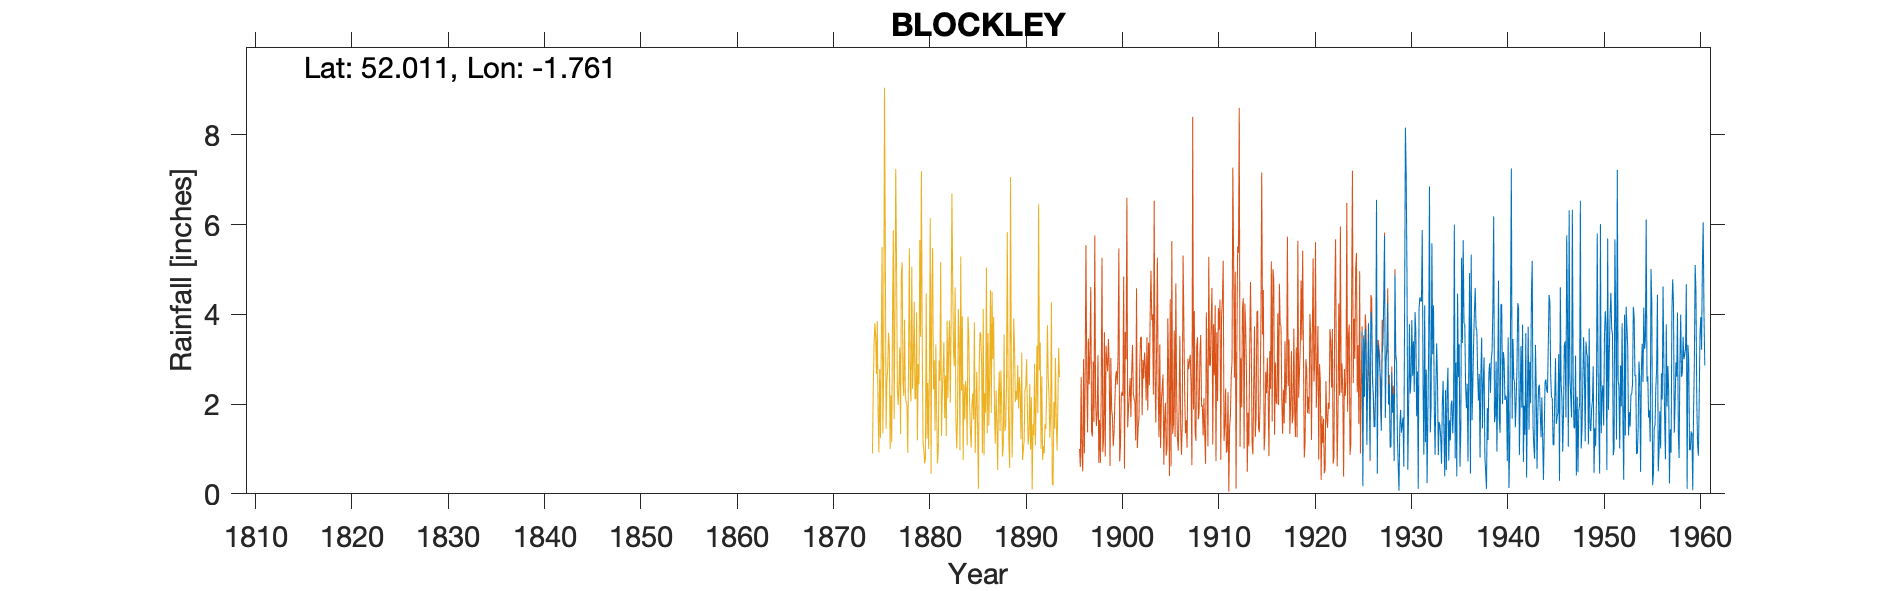

The table this chart was drawn from, first rows:
BLOCKLEY (Manor House), , , , , , , , , , , , , , , , , , , , , , , 
Grid ref, SP165348, Long, -1.761, Lat, 52.01, Elevation, 450, ft, , , , , , , , , , , , , , , 
Station no, 2181, , , , , , , , , , , , , , , , , , , , , , 
, 1920, 1921, 1922, 1923, 1924, 1925, 1926, 1927, 1928, 1929, 1930, 1931, 1932, 1933, 1934, 1935, 1936, 1937, 1938, 1939, 1940, 1941, 1942
January, , , , , , , 3.8, 3.32, 4.26, 1.33, 4.79, 1.73, 2.77, 2.43, 2.31, 0.79, 3.77, 4.07, 3.04, 6.18, 3.16, 3.45, 3.77
February, , , , , , , 2.75, 3.13, 1.99, 0.65, 0.54, 2.73, 0.24, 3.35, 0.53, 2.93, 2.4, 4.59, 0.83, 1.6, 2.98, 2.58, 0.71
March, , , , , , , 0.77, 2.79, 2.43, 0.07, 1.86, 0.11, 1.8, 2.47, 2.3, 0.39, 1.91, 3.71, 0.49, 1.73, 2.09, 2.49, 1.96
April, , , , , , , 4.06, 2.56, 1.03, 1.48, 3.78, 4.11, 3.28, 0.86, 2.81, 4.46, 2.45, 3.64, 0.11, 2.95, 2.19, 1.48, 1.31
May, , , , , , 3.62, 3.87, 1.41, 1.06, 1.87, 2.23, 4.38, 6.85, 1.6, 0.74, 2.6, 0.72, 2.7, 1.91, 0.94, 2.1, 2.08, 3.58
June, , , , , , 0.17, 2.66, 3.13, 2.7, 1.36, 2.58, 4.3, 1.37, 1.52, 1.64, 3.33, 2.98, 2.08, 1.2, 2.45, 0.73, 2.81, 0.36
July, , , , , , 3.46, 2.13, 3.33, 1.81, 1.54, 3.87, 4.29, 1.93, 1.26, 1.19, 0.6, 4.92, 2.67, 2.69, 4.75, 3.49, 4.25, 2.15
August, , , , , , 2.16, 1.49, 4.34, 2.22, 1.7, 2.63, 5.88, 5.58, 0.67, 2.01, 1.38, 0.45, 0.81, 2.91, 1.66, 0.13, 4.14, 3.72
September, , , , , , 3.68, 1.49, 5.75, 0.73, 0.61, 3.4, 2.35, 3.11, 2.01, 2.08, 5.26, 5.33, 2.65, 2.25, 1.36, 1.07, 0.86, 1.43
October, , , , , , 3.26, 2.47, 1.69, 4.89, 4.08, 2.27, 0.87, 4.2, 2.52, 1.35, 3.36, 1.64, 3.48, 2.99, 4.22, 3.93, 2.1, 2.94
November, , , , , , 1.09, 6.55, 3.03, 3.11, 8.16, 4.05, 4.2, 1.91, 1.38, 1.93, 5.65, 2.42, 1.46, 3.18, 4.22, 7.25, 3.29, 2.02
December, , , , , , 2.53, 0.45, 3.17, 2.93, 7.08, 3.61, 1.15, 0.87, 0.39, 6, 3.8, 3.38, 2.5, 4.16, 2, 1.67, 1.92, 4.42
Total, , , , , , , 32.49, 37.65, 29.16, 29.93, 35.61, 36.1, 33.91, 20.46, 24.89, 34.55, 32.37, 34.36, 25.76, 34.06, 30.79, 31.45, 28.37
Note: TYRain_1920-1930_13_pt1-page-207 i…, , , , , , , , , , , , , , , , , , , , , , , 
